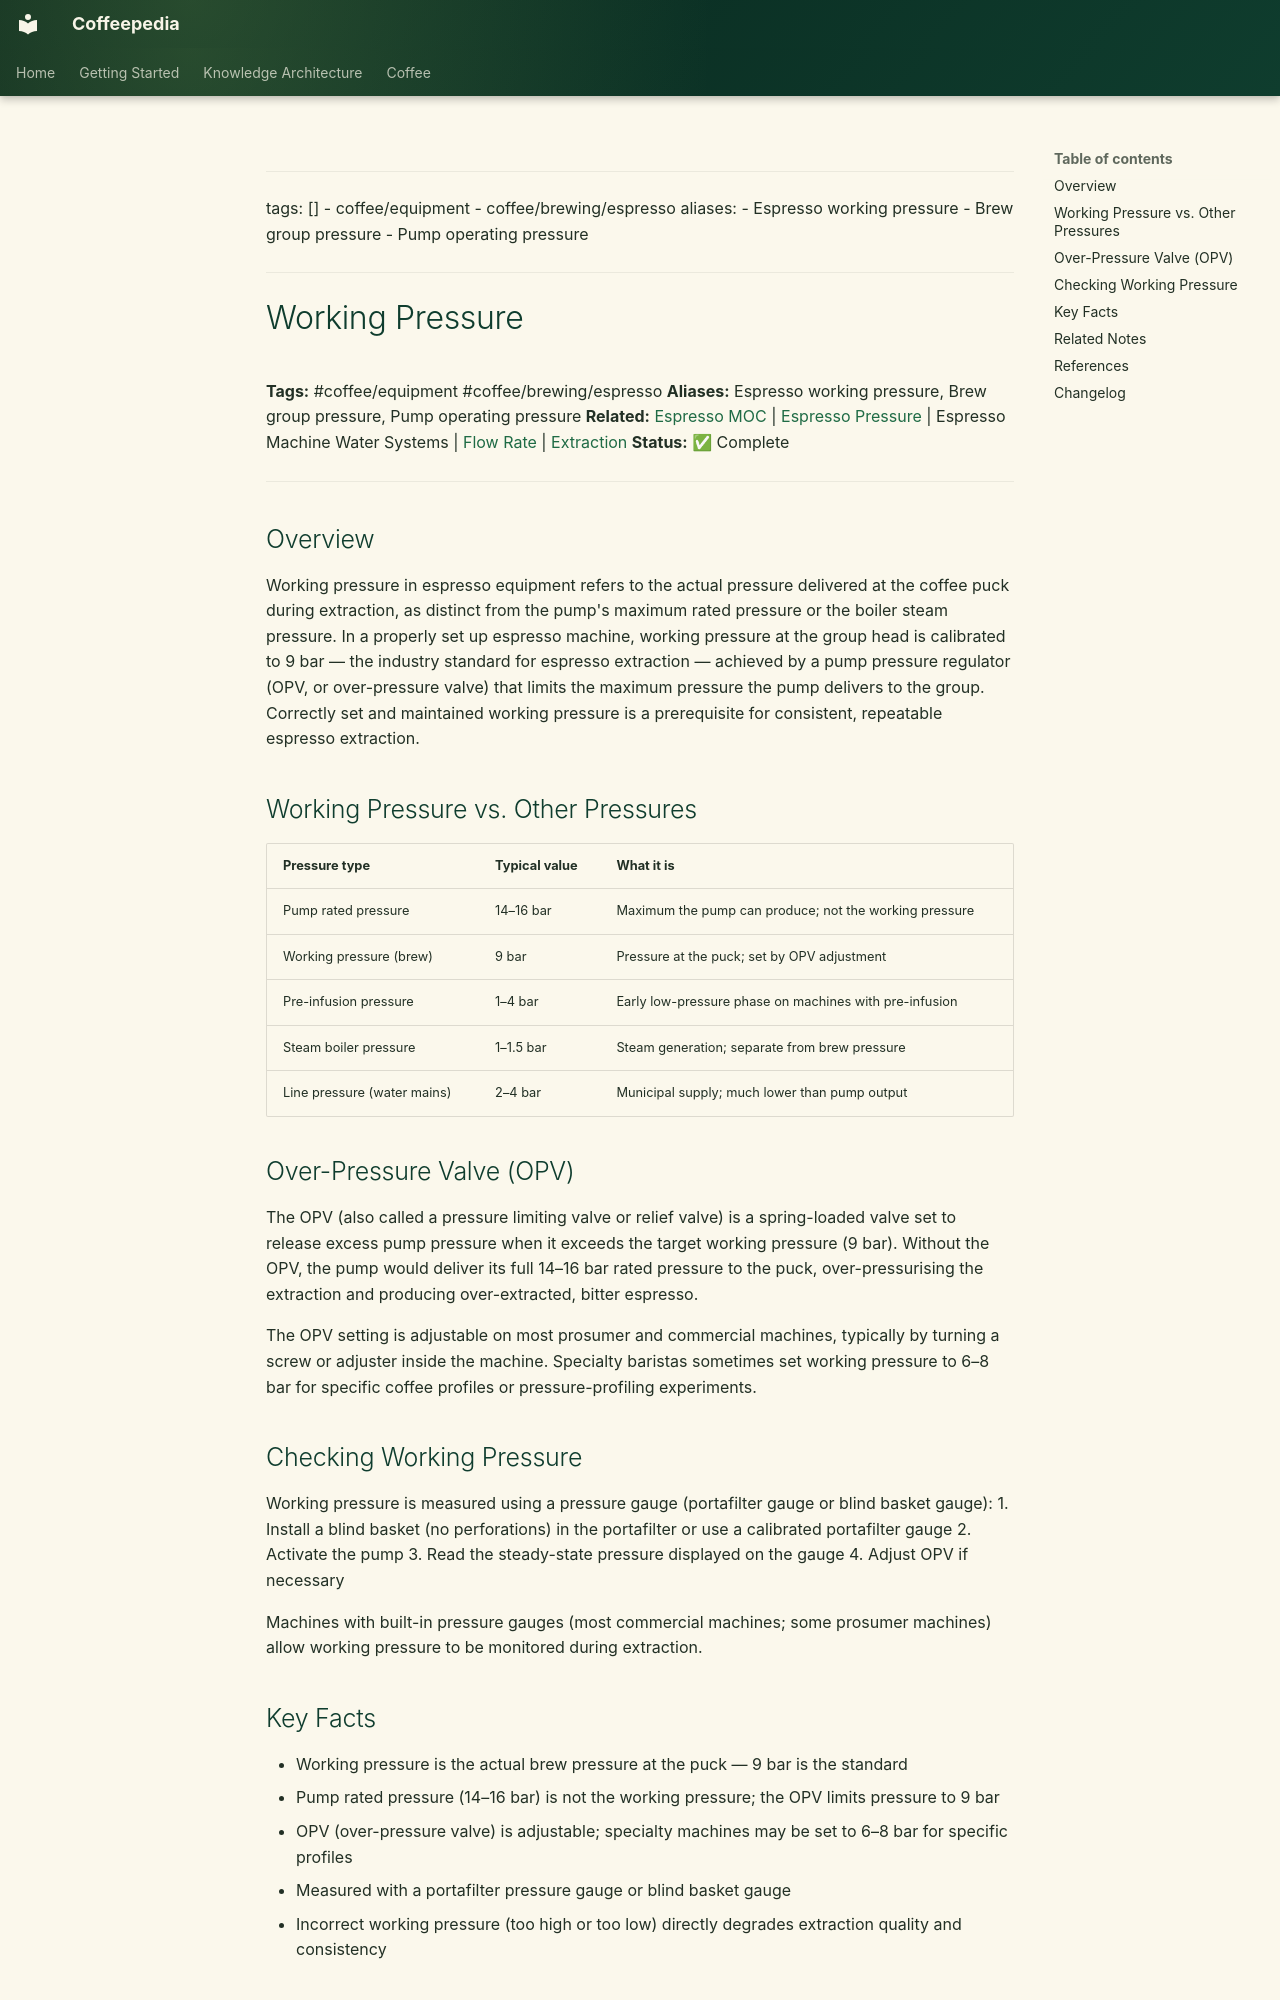

repository: Vauldt/all-about-coffee · page: coffee/coffee-equipment/working-pressure/index.html · generator: mkdocs

---
tags: []
  - coffee/equipment
  - coffee/brewing/espresso
aliases:
  - Espresso working pressure
  - Brew group pressure
  - Pump operating pressure
---

# Working Pressure

**Tags:** #coffee/equipment #coffee/brewing/espresso
**Aliases:** Espresso working pressure, Brew group pressure, Pump operating pressure
**Related:** [Espresso MOC](../maps-of-content/espresso-moc.md) | [Espresso Pressure](../brewing/coffee-brewing-espresso/espresso-pressure.md) | Espresso Machine Water Systems | [Flow Rate](../coffee-brewing/flow-rate.md) | [Extraction](../brewing-fundamentals/extraction.md)
**Status:** ✅ Complete

---

## Overview

Working pressure in espresso equipment refers to the actual pressure delivered at the coffee puck during extraction, as distinct from the pump's maximum rated pressure or the boiler steam pressure. In a properly set up espresso machine, working pressure at the group head is calibrated to 9 bar — the industry standard for espresso extraction — achieved by a pump pressure regulator (OPV, or over-pressure valve) that limits the maximum pressure the pump delivers to the group. Correctly set and maintained working pressure is a prerequisite for consistent, repeatable espresso extraction.

## Working Pressure vs. Other Pressures

| Pressure type | Typical value | What it is |
| :--- | :--- | :--- |
| Pump rated pressure | 14–16 bar | Maximum the pump can produce; not the working pressure |
| Working pressure (brew) | 9 bar | Pressure at the puck; set by OPV adjustment |
| Pre-infusion pressure | 1–4 bar | Early low-pressure phase on machines with pre-infusion |
| Steam boiler pressure | 1–1.5 bar | Steam generation; separate from brew pressure |
| Line pressure (water mains) | 2–4 bar | Municipal supply; much lower than pump output |

## Over-Pressure Valve (OPV)

The OPV (also called a pressure limiting valve or relief valve) is a spring-loaded valve set to release excess pump pressure when it exceeds the target working pressure (9 bar). Without the OPV, the pump would deliver its full 14–16 bar rated pressure to the puck, over-pressurising the extraction and producing over-extracted, bitter espresso.

The OPV setting is adjustable on most prosumer and commercial machines, typically by turning a screw or adjuster inside the machine. Specialty baristas sometimes set working pressure to 6–8 bar for specific coffee profiles or pressure-profiling experiments.

## Checking Working Pressure

Working pressure is measured using a pressure gauge (portafilter gauge or blind basket gauge):
1. Install a blind basket (no perforations) in the portafilter or use a calibrated portafilter gauge
2. Activate the pump
3. Read the steady-state pressure displayed on the gauge
4. Adjust OPV if necessary

Machines with built-in pressure gauges (most commercial machines; some prosumer machines) allow working pressure to be monitored during extraction.
